Photos from the image-classification dataset "Dataset_1" in the GitHub repository sinuose/CNNImageClassificationContests. Its 2 classes are: BRCA, GBM.

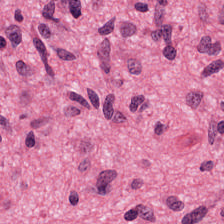
Label: GBM

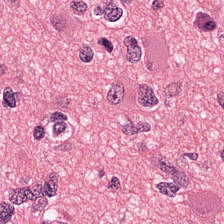
Label: GBM

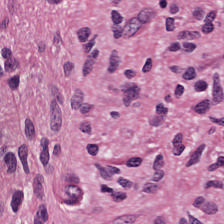
Label: GBM

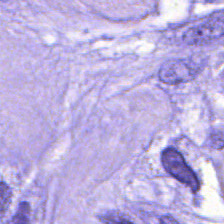
Label: BRCA

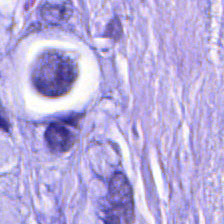
Label: BRCA

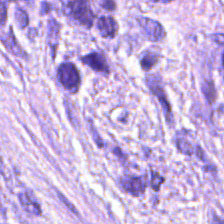
Label: BRCA
